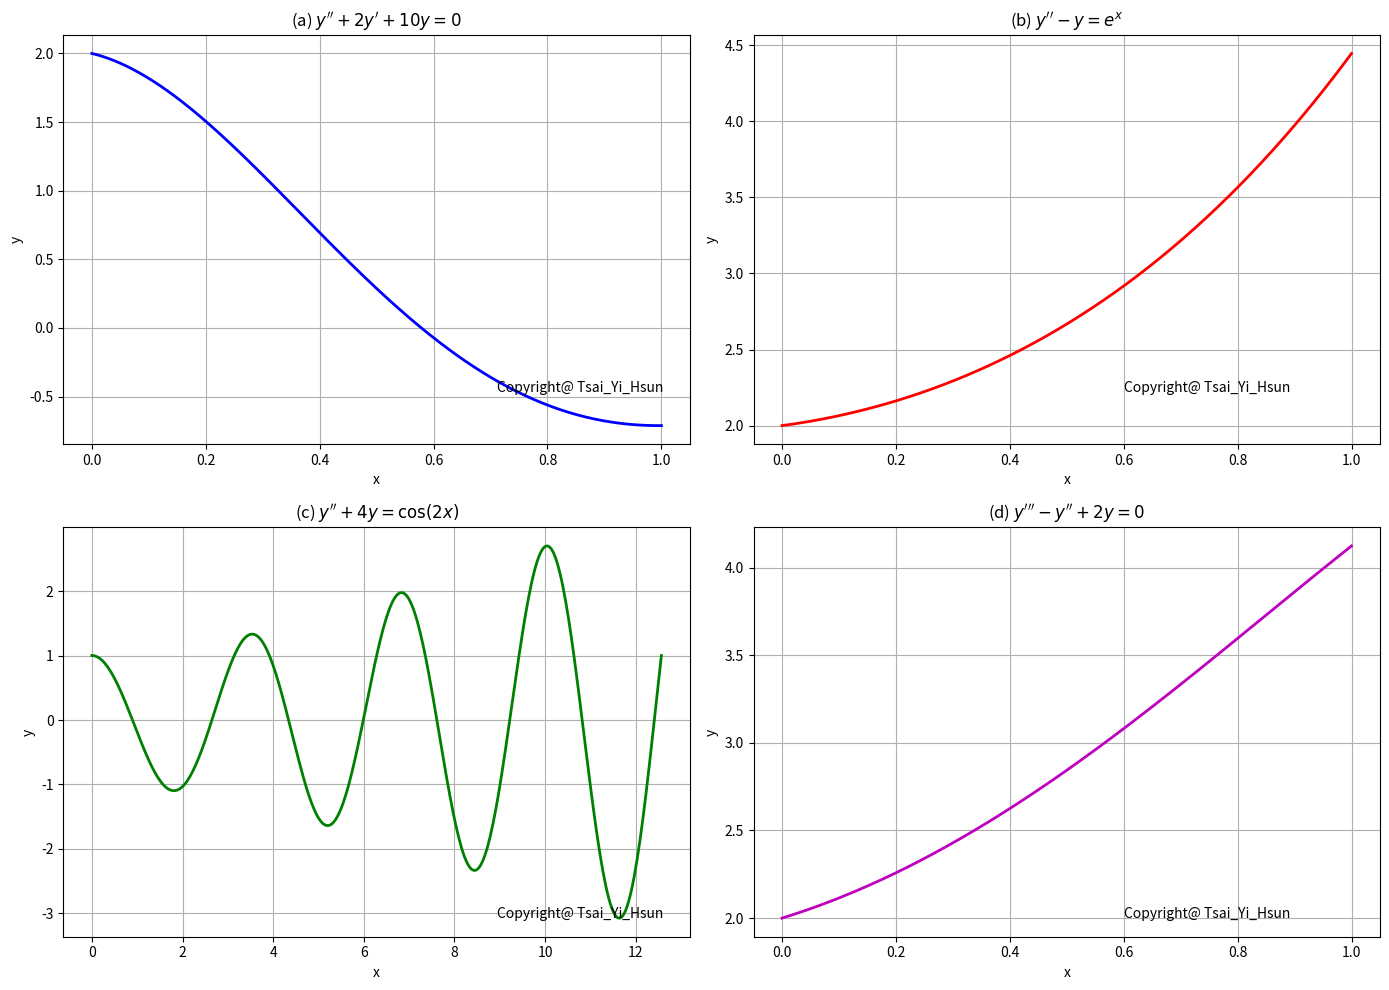

Python code for this plot:
import numpy as np
import matplotlib.pyplot as plt

# (a) I = [0, 1]
x_a = np.linspace(0, 1, 400)
y_a = np.exp(-x_a) * (2 * np.cos(3 * x_a) + (1/3) * np.sin(3 * x_a))

# (b) I = [0, 1]
x_b = np.linspace(0, 1, 400)
y_b = np.exp(x_b) + np.exp(-x_b) + 0.5 * x_b * np.exp(x_b)

# (c) I = [0, 4*pi]
x_c = np.linspace(0, 4 * np.pi, 400)
y_c = np.cos(2 * x_c) + 0.25 * x_c * np.sin(2 * x_c)

# (d) I = [0, 1]
x_d = np.linspace(0, 1, 400)
y_d = np.exp(-x_d) + np.exp(x_d) * (np.cos(x_d) + np.sin(x_d))

# Plotting the results
fig, axs = plt.subplots(2, 2, figsize=(14, 10))

# Subplot (a)
axs[0, 0].plot(x_a, y_a, 'b-', linewidth=2)
axs[0, 0].set_title(r"(a) $y'' + 2y' + 10y = 0$")
axs[0, 0].set_xlabel("x")
axs[0, 0].set_ylabel("y")
axs[0, 0].grid(True)

# Subplot (b)
axs[0, 1].plot(x_b, y_b, 'r-', linewidth=2)
axs[0, 1].set_title(r"(b) $y'' - y = e^x$")
axs[0, 1].set_xlabel("x")
axs[0, 1].set_ylabel("y")
axs[0, 1].grid(True)

# Subplot (c)
axs[1, 0].plot(x_c, y_c, 'g-', linewidth=2)
axs[1, 0].set_title(r"(c) $y'' + 4y = \cos(2x)$")
axs[1, 0].set_xlabel("x")
axs[1, 0].set_ylabel("y")
axs[1, 0].grid(True)

# Subplot (d)
axs[1, 1].plot(x_d, y_d, 'm-', linewidth=2)
axs[1, 1].set_title(r"(d) $y''' - y'' + 2y = 0$")
axs[1, 1].set_xlabel("x")
axs[1, 1].set_ylabel("y")
axs[1, 1].grid(True)

plt.tight_layout()
plt.text(0.6, 2, 'Copyright@ Tsai_Yi_Hsun')
plt.text(-0.5, 2, 'Copyright@ Tsai_Yi_Hsun')
plt.text(0.6, 5, 'Copyright@ Tsai_Yi_Hsun')
plt.text(-0.5, 5, 'Copyright@ Tsai_Yi_Hsun')
plt.show()
